Run: headless pygame with SDL's dummy video driver; simulated clock (each Clock.tick advances the game by its frame time, no real sleeping); random seed 0; keys injected as events and as key.get_pressed() state; no mouse input.
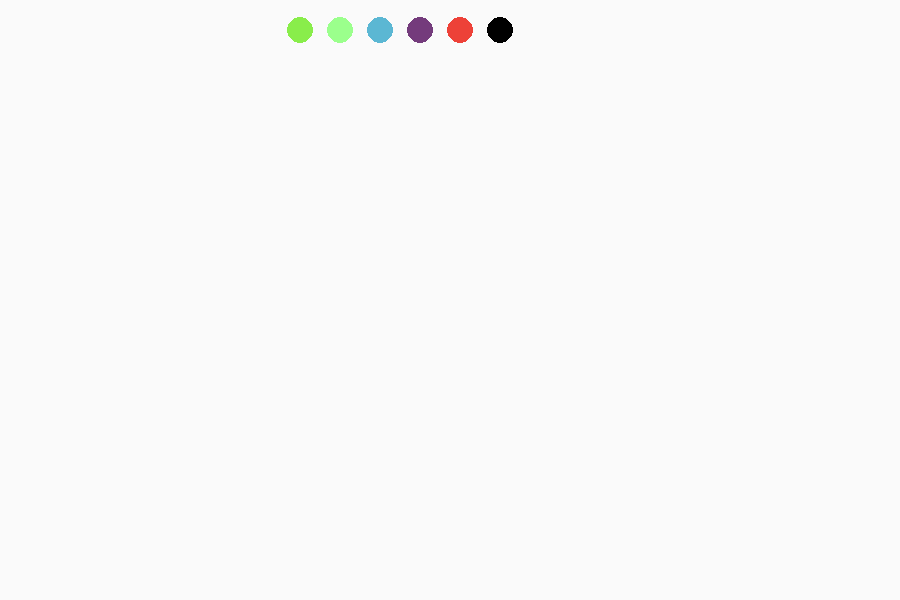
Frame 1 of 4 · flips 1–60 · no input
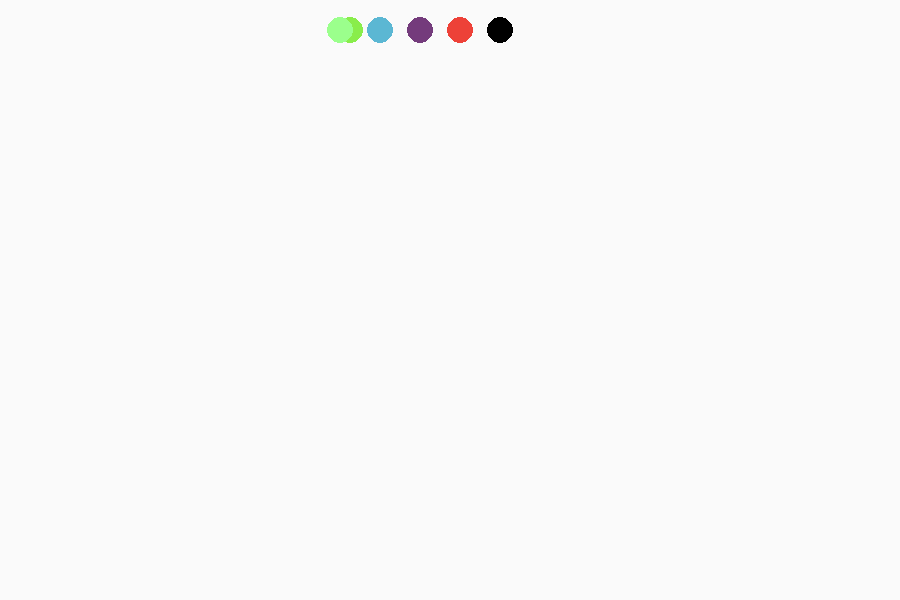
Frame 2 of 4 · flips 61–180 · tapped SPACE, RETURN · held RIGHT (→), D
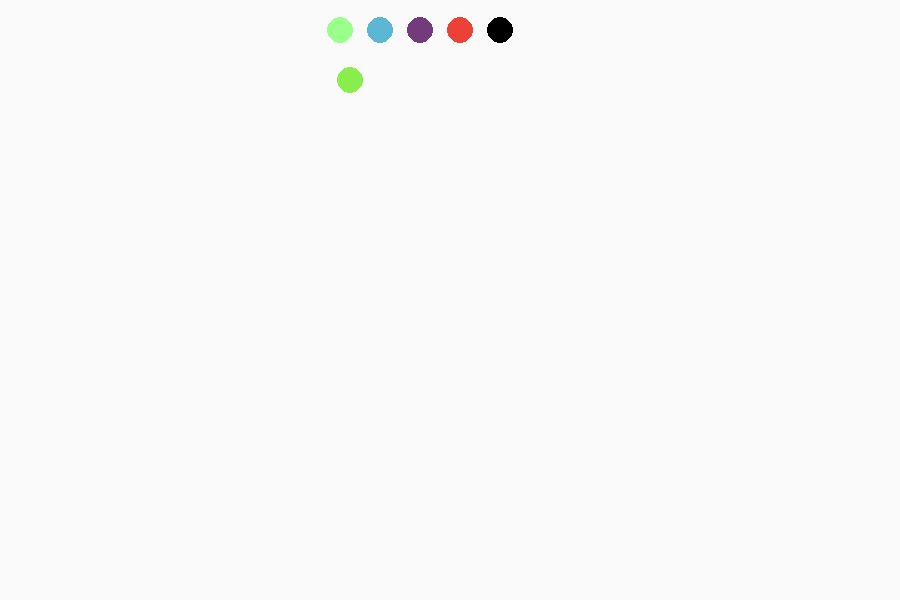
Frame 3 of 4 · flips 181–300 · held DOWN (↓), S
Frame 4 of 4 · flips 301–420 · held LEFT (←), A, UP (↑), W · screen same as frame 1, image omitted

The pygame program that drew these frames:

import pygame

#class game:
#	def __init__(self):
size =(900,600)
screen = pygame.display.set_mode(size)
screen.fill((250,250,250))

#		pygame.init()

#		self.screen = pygame.display.set_mode(size)

#		self.font = pygame.font.font(None ,30)

		
done = False

class Player:
	def __init__(self,kleur,x,y,r):
		self.kleur = kleur
		self.x = x
		self.y = y
		self.r = r

	"""def update(self):
		keys = pygame.key.get_pressed()
		if keys[pygame.K_LEFT]:
			self.x -= 10"""


	def draw(self,screen):
		pygame.draw.circle(screen,self.kleur,(int(self.x),int(self.y)),int(self.r))

player1 = Player((137, 237, 75), 300, 30, 13)

while not done:
	#player1 = Player((137, 237, 75), 100, 100, 20)
	player1.draw(screen)

	for event in pygame.event.get():
		if event.type == pygame.QUIT:
			done = True
		if event.type == pygame.KEYDOWN:
			if event.key == pygame.K_LEFT:
				screen.fill((250,250,250))
				player1.x -= 50
				player1.draw(screen)
			elif event.key == pygame.K_RIGHT:
				screen.fill((250, 250, 250))
				player1.x += 50
				player1.draw(screen)
			elif event.key == pygame.K_UP:
				screen.fill((250, 250, 250))
				player1.y -= 50
				player1.draw(screen)
			elif event.key == pygame.K_DOWN:
				screen.fill((250, 250, 250))
				player1.y += 50
				player1.draw(screen)

	player2=Player((155,255,140),340,30,13)
	player2.draw(screen)
	player3=Player((91,183,211),380,30,13)
	player3.draw(screen)
	player4=Player((116,59,124),420,30,13)
	player4.draw(screen)
	player5=Player((237,65,56),460,30,13)
	player5.draw(screen)
	player6=Player((0,0,0),500,30,13)
	player6.draw(screen)
		

	

	pygame.display.flip()


	

		
